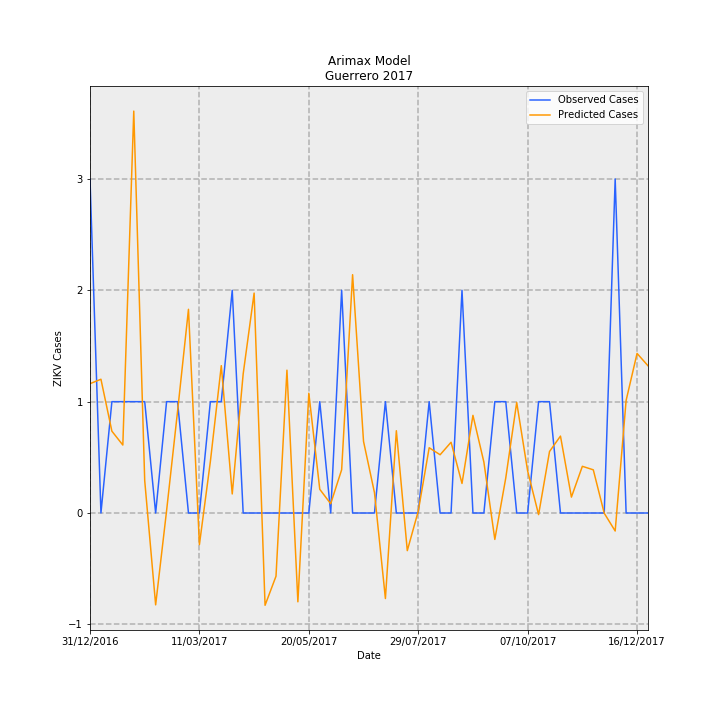

The table this chart was drawn from, first rows:
Date, predictions_incidence, observed_incidence, Predicted Cases, Observed Cases, error
31/12/2016, 0.03287, 0.08491, 1.161, 3.0, 1.839
07/01/2017, 0.034, 0.0, 1.201, 0.0, -1.201
14/01/2017, 0.0208, 0.0283, 0.7351, 1.0, 0.2649
21/01/2017, 0.01728, 0.0283, 0.6105, 1.0, 0.3895
28/01/2017, 0.1022, 0.0283, 3.609, 1.0, -2.609
04/02/2017, 0.008262, 0.0283, 0.2919, 1.0, 0.7081
11/02/2017, -0.02335, 0.0, -0.8249, 0.0, 0.8249
18/02/2017, 0.000595, 0.0283, 0.02102, 1.0, 0.979
25/02/2017, 0.02578, 0.0283, 0.9107, 1.0, 0.08926
04/03/2017, 0.05178, 0.0, 1.829, 0.0, -1.829
11/03/2017, -0.008037, 0.0, -0.284, 0.0, 0.284
18/03/2017, 0.01306, 0.0283, 0.4614, 1.0, 0.5386
25/03/2017, 0.03745, 0.0283, 1.323, 1.0, -0.3233
01/04/2017, 0.004846, 0.05661, 0.1712, 2.0, 1.829
08/04/2017, 0.03535, 0.0, 1.249, 0.0, -1.249
15/04/2017, 0.0559, 0.0, 1.975, 0.0, -1.975
22/04/2017, -0.02346, 0.0, -0.8288, 0.0, 0.8288
29/04/2017, -0.01607, 0.0, -0.5677, 0.0, 0.5677
06/05/2017, 0.0363, 0.0, 1.283, 0.0, -1.283
13/05/2017, -0.02257, 0.0, -0.7975, 0.0, 0.7975
20/05/2017, 0.03045, 0.0, 1.076, 0.0, -1.076
27/05/2017, 0.006026, 0.0283, 0.2129, 1.0, 0.7871
03/06/2017, 0.002358, 0.0, 0.08332, 0.0, -0.08332
10/06/2017, 0.011, 0.05661, 0.3887, 2.0, 1.611
17/06/2017, 0.06057, 0.0, 2.14, 0.0, -2.14
24/06/2017, 0.0182, 0.0, 0.6431, 0.0, -0.6431
01/07/2017, 0.005175, 0.0, 0.1828, 0.0, -0.1828
08/07/2017, -0.02174, 0.0283, -0.7681, 1.0, 1.768
15/07/2017, 0.02092, 0.0, 0.739, 0.0, -0.739
22/07/2017, -0.00957, 0.0, -0.3381, 0.0, 0.3381
29/07/2017, 0.0004517, 0.0, 0.01596, 0.0, -0.01596
05/08/2017, 0.01659, 0.0283, 0.5861, 1.0, 0.4139
12/08/2017, 0.01481, 0.0, 0.5232, 0.0, -0.5232
19/08/2017, 0.01799, 0.0, 0.6355, 0.0, -0.6355
26/08/2017, 0.007513, 0.05661, 0.2655, 2.0, 1.735
02/09/2017, 0.02482, 0.0, 0.877, 0.0, -0.877
09/09/2017, 0.01294, 0.0, 0.4574, 0.0, -0.4574
16/09/2017, -0.006713, 0.0283, -0.2372, 1.0, 1.237
23/09/2017, 0.008906, 0.0283, 0.3147, 1.0, 0.6853
30/09/2017, 0.0281, 0.0, 0.9927, 0.0, -0.9927
07/10/2017, 0.01068, 0.0, 0.3773, 0.0, -0.3773
14/10/2017, -0.0004083, 0.0283, -0.01443, 1.0, 1.014
21/10/2017, 0.01563, 0.0283, 0.5524, 1.0, 0.4476
28/10/2017, 0.01955, 0.0, 0.6908, 0.0, -0.6908
04/11/2017, 0.004043, 0.0, 0.1429, 0.0, -0.1429
11/11/2017, 0.01187, 0.0, 0.4194, 0.0, -0.4194
18/11/2017, 0.01098, 0.0, 0.388, 0.0, -0.388
25/11/2017, -5.39951351820429e-05, 0.0, -0.001908, 0.0, 0.001908
02/12/2017, -0.004576, 0.08491, -0.1617, 3.0, 3.162
09/12/2017, 0.02861, 0.0, 1.011, 0.0, -1.011
16/12/2017, 0.04056, 0.0, 1.433, 0.0, -1.433
23/12/2017, 0.03743, 0.0, 1.322, 0.0, -1.322
